Run: headless pygame with SDL's dummy video driver; simulated clock (each Clock.tick advances the game by its frame time, no real sleeping); random seed 0; keys injected as events and as key.get_pressed() state; mouse plan: one left click at the window centre at the start of phase 2, then a move to the lower-right quarter at the start of phase 3.
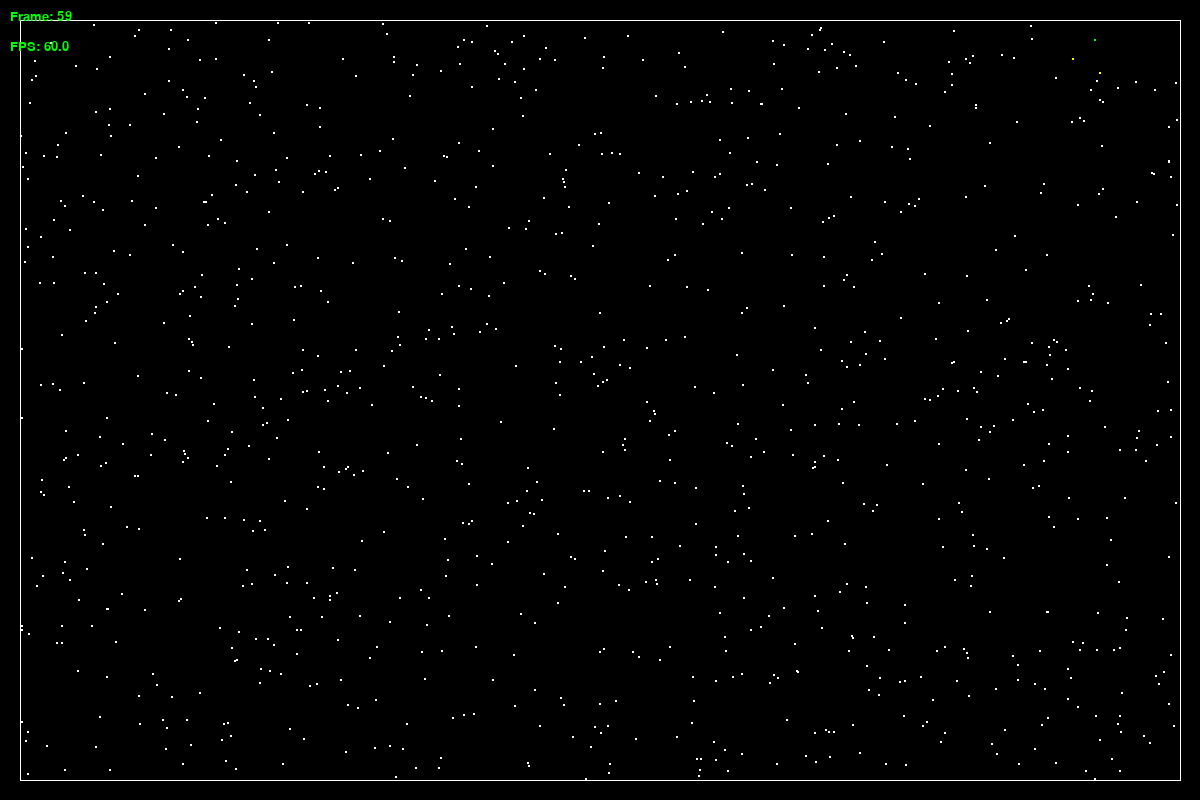
Frame 1 of 4 · flips 1–60 · no input
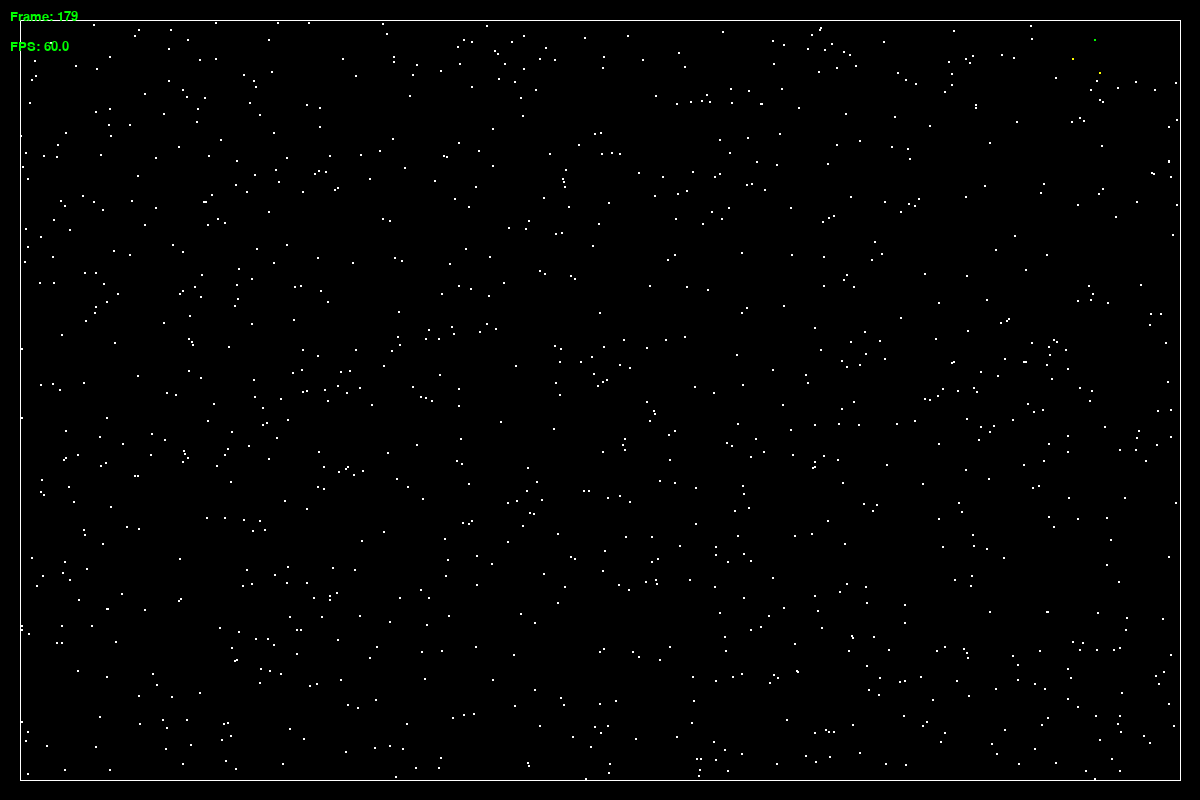
Frame 2 of 4 · flips 61–180 · clicked the window centre · tapped SPACE, RETURN · held RIGHT (→), D
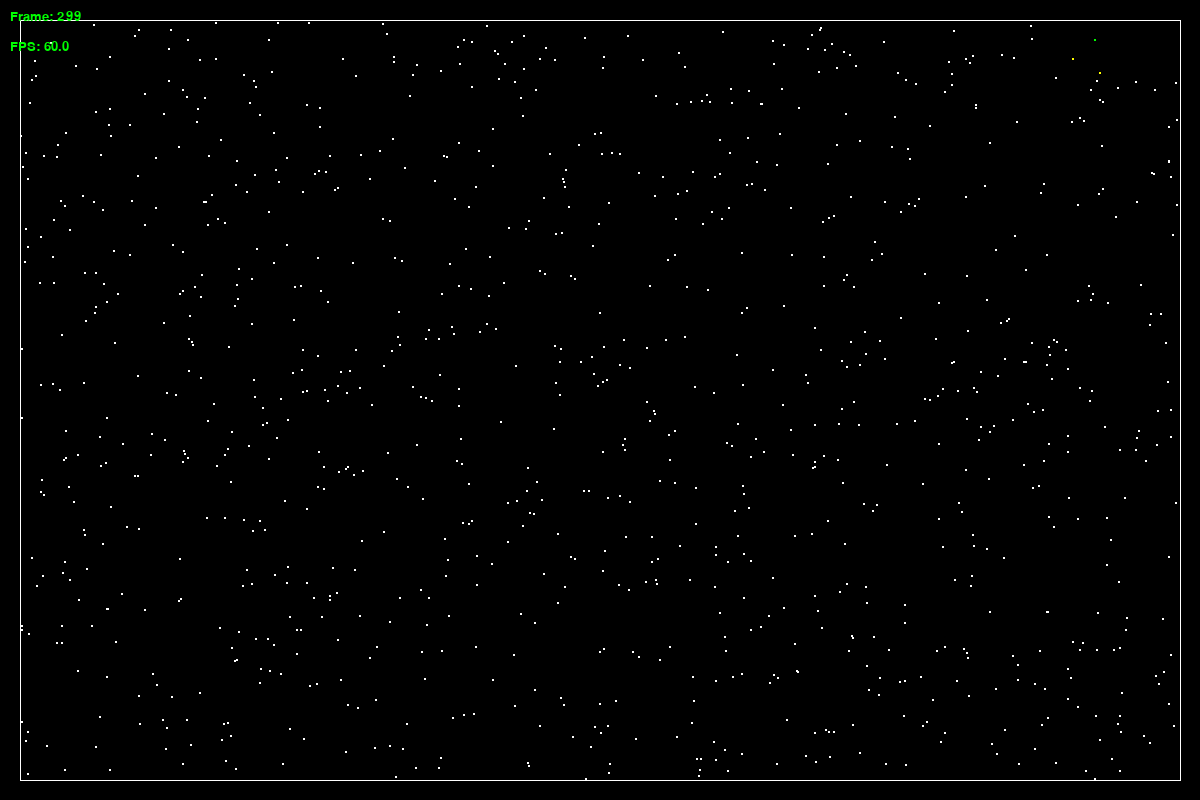
Frame 3 of 4 · flips 181–300 · moved the mouse to the lower-right quarter · held DOWN (↓), S
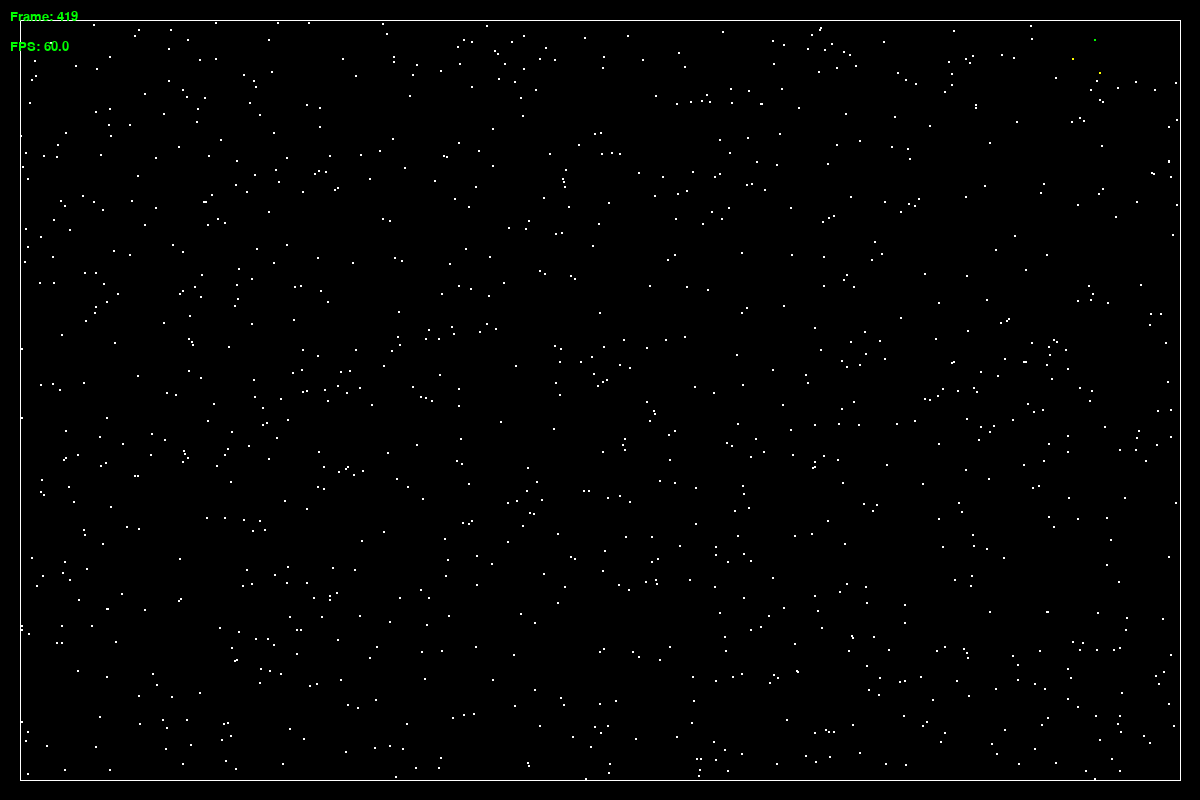
Frame 4 of 4 · flips 301–420 · held LEFT (←), A, UP (↑), W

The pygame program that drew these frames:

import pygame
import sys
import random
import math

pygame.init()
pygame.font.init()
font = pygame.font.SysFont(None, 20)

# Variabele
width, height = 1200, 800       # Breedte en hoogte van scherm
fps = 60                        # Frames per second
radius = 1                      # Radius van de bolletjes
S, I, Z, R = 1000, 0, 1, 0       # Aantal mensen, I is nu nutteloos
bg_colour = (0, 0, 0)           # Background colour
direction_update = 5            # Elke 5 frames wordt de direction geupdate anders ziet het er vreemd uit (zet maar op 1)
infection_distance = 20         # Zombies kunnen susceptibles op 10 pixel afstand infecteren

box_offset = 20
box_thickness = 1


class Human:
    def __init__(self, x, y, vx, vy, colour):
        self.x = x
        self.y = y
        self.vx = vx
        self.vy = vy
        self.radius = radius
        self.colour = colour
        self.direction_counter = 0

    def move(self):     # Alle mensen gaan nu volgens dezelfde bewegingsregels bewegen, later wordt dit anders
        if self.direction_counter == direction_update:
            self.vx = random.uniform(-1, 1)
            self.vy = random.uniform(-1, 1)

            magnitude = (self.vx**2 + self.vy**2)**0.5  # De nieuwe richting moet wel dezelfde snelheid hebben
            if magnitude != 0:
                self.vx = self.vx / magnitude           # Die wordt hier genormaliseerd
                self.vy = self.vy / magnitude

            self.direction_counter = 0
        else:
            self.direction_counter += 1

        self.x += self.vx
        self.y += self.vy

        if self.x - self.radius - box_offset - camera_x <= 0:  # Als ze links botsen
            self.x = self.radius + box_offset + camera_x
            self.vx = -self.vx
        elif self.x + self.radius + box_offset - camera_x >= width:  # Als ze rechts botsen
            self.x = width - self.radius - box_offset + camera_x
            self.vx = -self.vx

        if self.y - self.radius - box_offset - camera_y <= 0:  # Als ze boven botsen
            self.y = self.radius + box_offset + camera_y
            self.vy = -self.vy
        elif self.y + self.radius + box_offset - camera_y >= height:  # Als ze onder botsen
            self.y = height - self.radius - box_offset + camera_y
            self.vy = -self.vy

    def draw(self, screen, camera_x, camera_y, zoom_factor):
        pygame.draw.circle(screen, self.colour, (int((self.x)), int((self.y))), int(self.radius))
        pygame.draw.line(screen, (255, 255, 255), (box_offset + camera_x, box_offset + camera_y), (width - box_offset + camera_x, box_offset + camera_y), box_thickness)                    # Top line
        pygame.draw.line(screen, (255, 255, 255), (width - box_offset + camera_x, box_offset + camera_y), (width - box_offset + camera_x, height - box_offset + camera_y), box_thickness)   # Right line
        pygame.draw.line(screen, (255, 255, 255), (width - box_offset + camera_x, height - box_offset + camera_y), (box_offset + camera_x, height - box_offset + camera_y), box_thickness)  # Bottom line
        pygame.draw.line(screen, (255, 255, 255), (box_offset + camera_x, height - box_offset + camera_y), (box_offset + camera_x, box_offset + camera_y), box_thickness)                   # Left line


class Susceptible(Human):
    def __init__(self, x, y):
        super().__init__(x, y, 0, 0, (255, 255, 255))


class Infected(Human):
    def __init__(self, x, y):
        super().__init__(x, y, 0, 0, (255, 255, 0))
        self.infection_counter = 0

    def update(self):
        super().move()
        self.infection_counter += 1

        if self.infection_counter >= 600:  # Check if the infection time has passed
            return Zombie(self.x, self.y)  # Convert the infected to a zombie

        return None

class Zombie(Human):
    def __init__(self, x, y):
        super().__init__(x, y, 0, 0, (0, 255, 0))
        # self.radius = 5

    def infect(self, susceptible):
        distance = math.sqrt((self.x - susceptible.x)**2 + (self.y - susceptible.y)**2)
        if distance < infection_distance:
            return Infected(susceptible.x, susceptible.y)
        return None


class Resistant(Human):
    def __init__(self, x, y):
        super().__init__(x, y, 0, 0, (255, 20, 147))


susceptibles = [Susceptible(random.randint(box_offset + radius, width - radius - box_offset), random.randint(radius + box_offset, height - radius - box_offset)) for _ in range(S)]
infected = list()
zombies = [Zombie(random.randint(radius, width - radius), random.randint(radius, height - radius)) for _ in range(Z)]
resistants = [Resistant(random.randint(radius, width - radius), random.randint(radius, height - radius)) for _ in range(R)]

screen = pygame.display.set_mode((width, height))
pygame.display.set_caption("Zombie Apocalypse")
clock = pygame.time.Clock()

camera_x, camera_y = 0, 0
dx, dy = 0, 0
dragging = False
initial_pos = (0, 0)
zoom_factor = 1.0

frame_count = 0
paused = False
running = True

while running:
    for event in pygame.event.get():
        if event.type == pygame.QUIT:
            running = False

        elif event.type == pygame.MOUSEBUTTONDOWN:
            if event.button == 1:  # Left mouse button
                dragging = True
                initial_pos = event.pos
                # print('Click position', event.pos)
                # print('Camera position', camera_x, camera_y)
                # for i in susceptibles:
                #     print('Susceptible position', i.x, i.y)
                #     print(i.x - i.radius - box_offset - camera_x, camera_x)

        elif event.type == pygame.MOUSEBUTTONUP:
            if event.button == 1:  # Left mouse button
                dragging = False

        elif event.type == pygame.KEYDOWN:
            if event.key == pygame.K_SPACE:
                paused = not paused

    if not paused:
        if dragging:
            dx = (event.pos[0] - initial_pos[0])
            dy = (event.pos[1] - initial_pos[1])
            camera_x += dx
            camera_y += dy
            initial_pos = event.pos

        for human in susceptibles + infected + zombies + resistants:    # Alle mensen een bewegingsupdate geven
            human.move()
            if dragging:
                human.x += dx
                human.y += dy
        # -------------------------------------------
        new_infected = []
        for zombie in zombies:
            for susceptible in susceptibles:
                infected_individual = zombie.infect(susceptible)        # Itereren over alle zombies en susceptibles voor geinfecteerde
                if infected_individual:
                    new_infected.append(infected_individual)            # Geinfecteerde mensen toevoegen aan nieuw geinfecteerde
                    susceptibles.remove(susceptible)                    # En verwijderen van susceptibles

        infected.extend(new_infected)                                   # Nieuwe geinfecteerde toevoegen aan geinfecteerde
        # -------------------------------------------
        new_zombies = []
        for infected_person in infected:
            result = infected_person.update()
            if result:
                new_zombies.append(result)
        zombies.extend(new_zombies)
        infected = [infected_person for infected_person in infected if infected_person.infection_counter < 600]
        # -------------------------------------------

    screen.fill(bg_colour)
    for human in susceptibles + infected + zombies + resistants:    # Alle mensen tekenen
        human.draw(screen, camera_x, camera_y, zoom_factor)

    frame_text = font.render(f"Frame: {frame_count}", True, (0, 255, 0))
    screen.blit(frame_text, (10, 10))
    fps_text = font.render(f"FPS: {round(clock.get_fps(),2)}", True, (0, 255, 0))
    screen.blit(fps_text, (10, 40))

    pygame.display.flip()
    frame_count += 1
    clock.tick(fps)

pygame.quit()
sys.exit()
